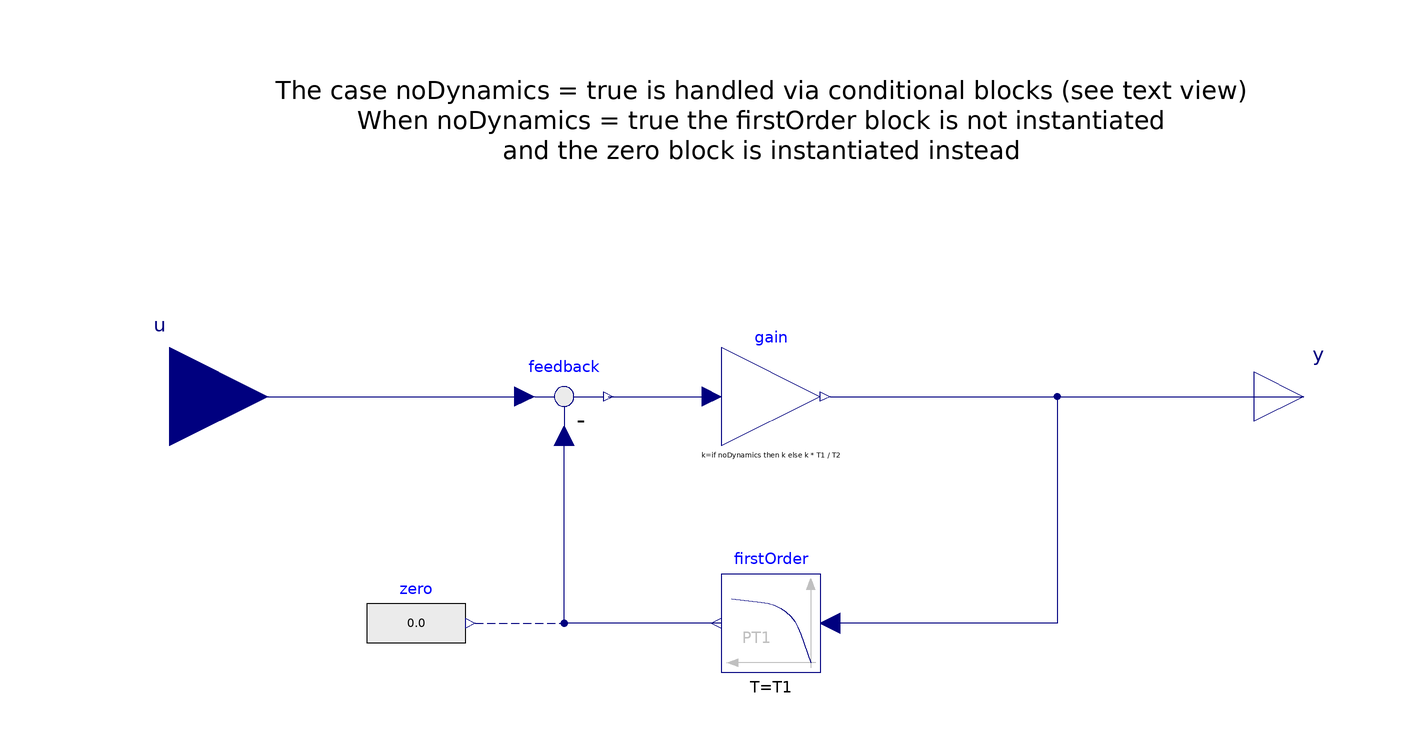

This picture is the connection diagram that the Modelica source below describes through its graphical annotations.

model LeadLag "Simple lead-lag filter"
  extends Modelica.Blocks.Interfaces.SISO(y(start = yStart));
  parameter Real k = 1 "Gain";
  parameter SI.Time T1 "Lead time constant";
  parameter SI.Time T2 "Lag time constant";
  parameter Boolean noDynamics = not
                                    (T2 > 0) "Trivial configuration with no dynamics G(s) = k";
  parameter Modelica.Blocks.Types.Init initType=Modelica.Blocks.Types.Init.NoInit "Type of initialization (1: no init, 2: steady state, 3/4: initial output)" annotation(Evaluate=true,
      Dialog(group="Initialization"));
  parameter Real yStart=0 "Initial or guess value of output (= state)" annotation (
  Dialog(group="Initialization"));
  Modelica.Blocks.Math.Feedback feedback annotation (
    Placement(visible = true, transformation(origin = {-40, 0}, extent = {{-10, -10}, {10, 10}}, rotation = 0)));
  Modelica.Blocks.Math.Gain gain(k = if noDynamics then k else k * T1 / T2)  annotation (
    Placement(visible = true, transformation(origin = {2, 0}, extent = {{-10, -10}, {10, 10}}, rotation = 0)));
  Modelica.Blocks.Continuous.FirstOrder firstOrder(
    T = T1,
    initType = initType,k = (T1 - T2) / (k * T1), y_start = yStart * (T1 - T2) / (k * T1)) if not noDynamics
    annotation (
    Placement(visible = true, transformation(origin = {2, -46}, extent = {{10, -10}, {-10, 10}}, rotation = 0)));
  Modelica.Blocks.Sources.RealExpression zero if noDynamics annotation (
    Placement(visible = true, transformation(origin = {-70, -46}, extent = {{-10, -10}, {10, 10}}, rotation = 0)));
initial equation
  assert((T1 > 0 and T2 > 0) or ((not T1 > 0) and (not T2 > 0)), "Either T1 = T2 = 0 or T1 > 0 and T2 > 0");
equation
  connect(zero.y, feedback.u2) annotation (
    Line(points = {{-58, -46}, {-40, -46}, {-40, -8}}, color = {0, 0, 127}, pattern = LinePattern.Dash));
  connect(firstOrder.y, feedback.u2) annotation (
    Line(points = {{-8, -46}, {-40, -46}, {-40, -8}}, color = {0, 0, 127}));
  connect(u, feedback.u1) annotation (
    Line(points = {{-120, 0}, {-48, 0}}, color = {0, 0, 127}));
  connect(feedback.y, gain.u) annotation (
    Line(points = {{-31, 0}, {-10, 0}}, color = {0, 0, 127}));
  connect(gain.y, firstOrder.u) annotation (
    Line(points = {{14, 0}, {60, 0}, {60, -46}, {14, -46}, {14, -46}, {14, -46}}, color = {0, 0, 127}));
  connect(gain.y, y) annotation (
    Line(points = {{14, 0}, {102, 0}, {102, 0}, {110, 0}}, color = {0, 0, 127}));
  annotation (
    Icon(coordinateSystem( initialScale = 0.1, extent = {{-100, -100}, {100, 100}}), graphics={  Rectangle(lineColor = {0, 0, 127}, fillColor = {255, 255, 255}, fillPattern = FillPattern.Solid, extent = {{-100, 100}, {100, -100}}), Text(origin = {14, -36}, extent = {{-60, 22}, {60, -22}}, textString = "1 + sT2"), Line(origin = {4, 0}, points = {{-64, 0}, {86, 0}}), Text(origin = {12, 32}, extent = {{-60, 22}, {60, -22}}, textString = "1 + sT1"), Text(origin = {-56, -4}, extent = {{-60, 22}, {12, -12}}, textString = "k")}),
    Diagram(coordinateSystem(extent = {{-100, -100}, {100, 100}}, initialScale = 0.1), graphics = {Text(origin = {-82, 54}, extent = {{-18, 12}, {182, -8}}, textString = "The case noDynamics = true is handled via conditional blocks (see text view)
When noDynamics = true the firstOrder block is not instantiated
and the zero block is instantiated instead")}),
  Documentation(info = "<html><head></head><body>Lead-lag filter (no output limitations):<div><br></div><div><span class=\"Apple-tab-span\" style=\"white-space:pre\">	</span>y<span class=\"Apple-tab-span\" style=\"white-space:pre\">	</span>&nbsp; &nbsp;&nbsp;1 + s*T1</div><div><span class=\"Apple-tab-span\" style=\"white-space:pre\">	</span>- = k * ----------------</div><div><span class=\"Apple-tab-span\" style=\"white-space:pre\">	</span>u<span class=\"Apple-tab-span\" style=\"white-space:pre\">	</span>&nbsp; &nbsp;&nbsp;1 + s*T2</div><div><br></div><div>Neither output limitation nor anti-windup are implemented.</div><div><br></div><div>The dynamic parts are removed if T1=0 and T2=0. Otherwise, both T1 and T2 need to be positive.</div><div><br></div><div>By default, T1 and T2 are structural parameters, so they cannot be changed at runtime without recompiling the model. In order to do so, set the noDynamics parameter explicitly to false (note that you can't change T1 and T2 to zero at runtime in this case).</div></body></html>"));
end LeadLag;